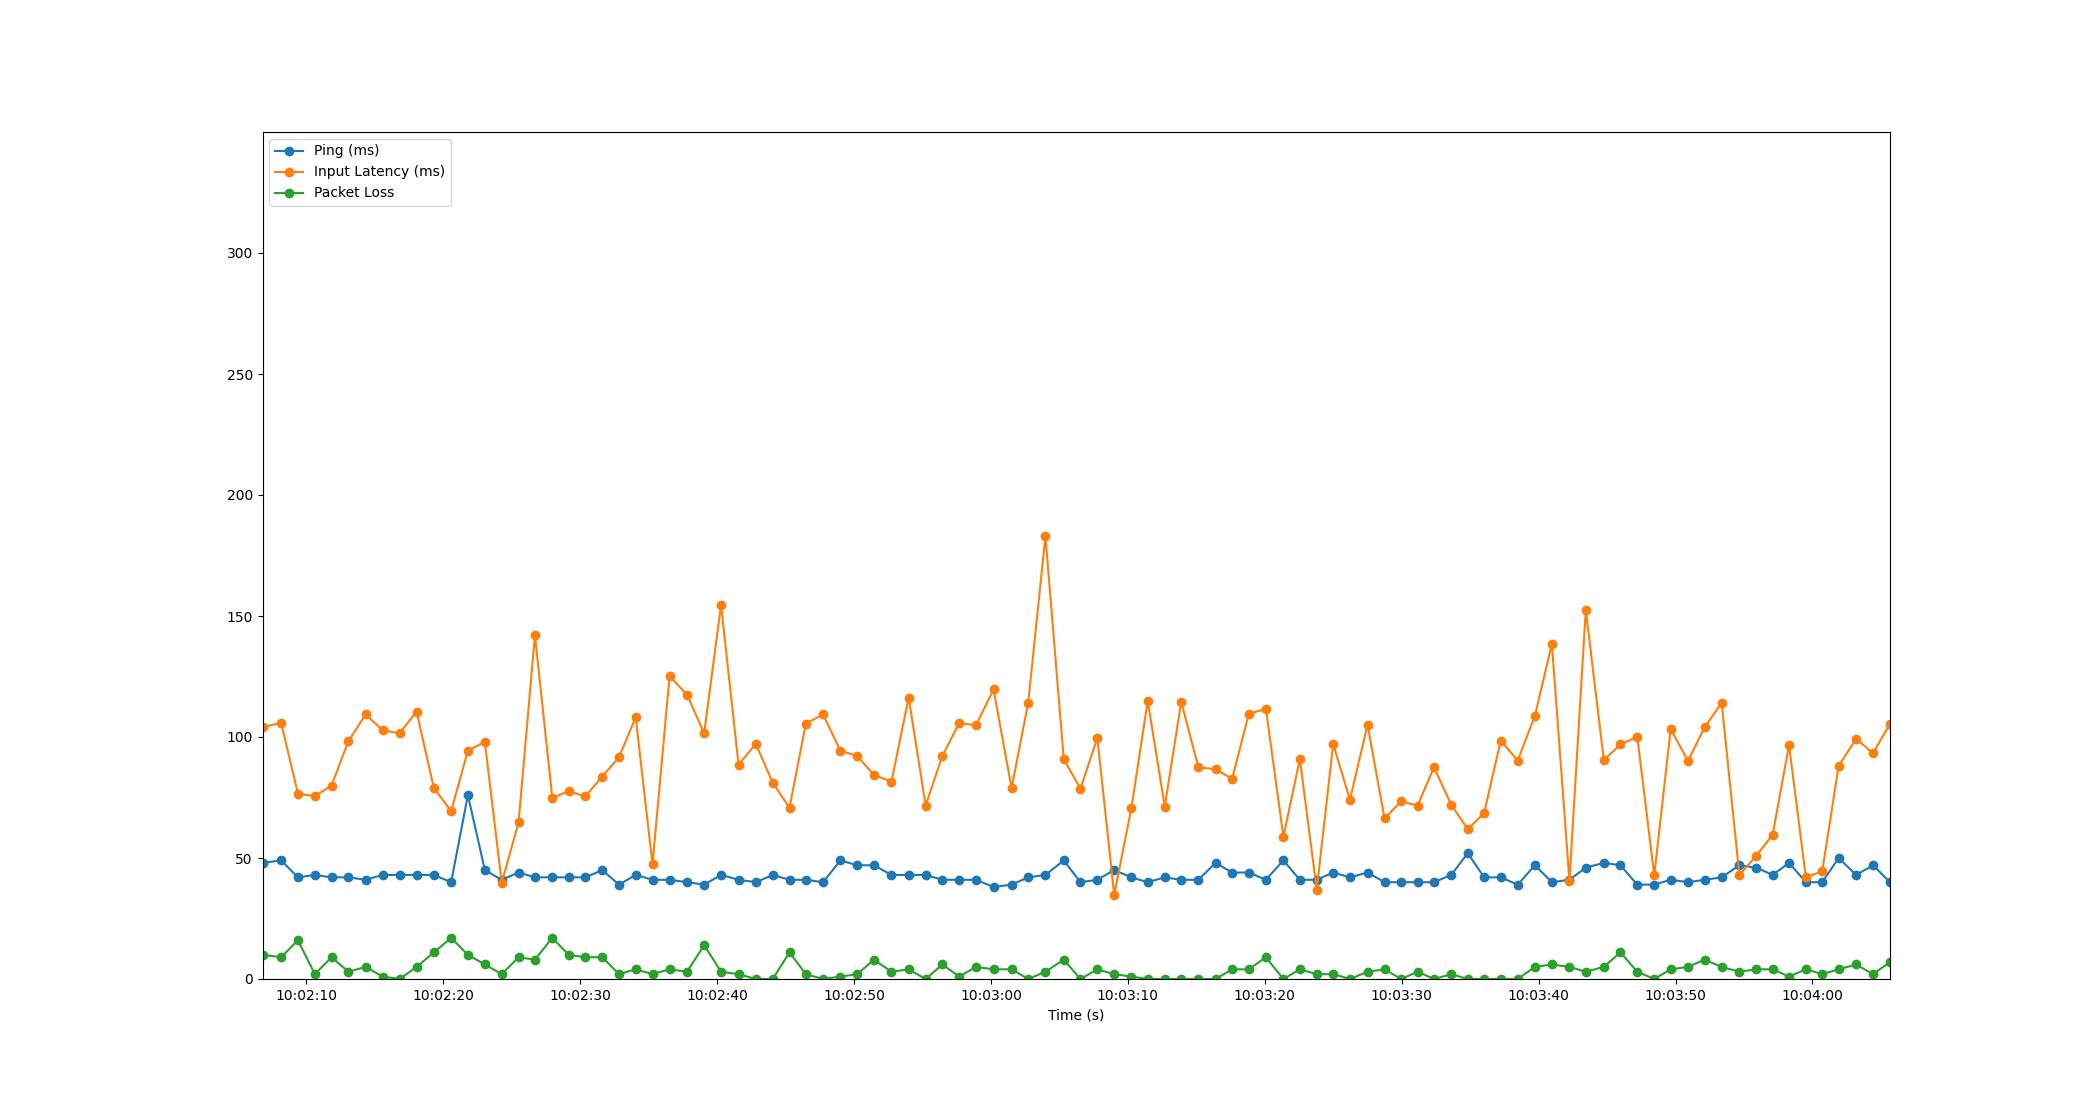

The data file committed next to this chart (first rows):
Time, Timestamp, Ping, Packet Loss, Input Latency
2.1457672119140625e-06, 2023-07-18 10:02:06.808095, 48, 10, 104
1.362, 2023-07-18 10:02:08.170117, 49, 9, 105.9
2.59, 2023-07-18 10:02:09.398264, 42, 16, 76.54
3.823, 2023-07-18 10:02:10.630793, 43, 2, 75.53
5.04, 2023-07-18 10:02:11.848301, 42, 9, 79.93
6.273, 2023-07-18 10:02:13.081486, 42, 3, 98.22
7.534, 2023-07-18 10:02:14.342288, 41, 5, 109.4
8.768, 2023-07-18 10:02:15.576254, 43, 1, 102.7
10.02, 2023-07-18 10:02:16.826927, 43, 0, 101.5
11.25, 2023-07-18 10:02:18.058351, 43, 5, 110.5
12.51, 2023-07-18 10:02:19.321414, 43, 11, 78.94
13.78, 2023-07-18 10:02:20.586894, 40, 17, 69.42
15, 2023-07-18 10:02:21.807871, 76, 10, 94.31
16.24, 2023-07-18 10:02:23.046831, 45, 6, 97.99
17.47, 2023-07-18 10:02:24.278357, 41, 2, 39.72
18.7, 2023-07-18 10:02:25.508206, 44, 9, 64.74
19.9, 2023-07-18 10:02:26.703099, 42, 8, 142.1
21.16, 2023-07-18 10:02:27.972185, 42, 17, 74.81
22.36, 2023-07-18 10:02:29.169800, 42, 10, 77.66
23.57, 2023-07-18 10:02:30.378343, 42, 9, 75.44
24.81, 2023-07-18 10:02:31.623022, 45, 9, 83.67
26.03, 2023-07-18 10:02:32.841869, 39, 2, 91.63
27.25, 2023-07-18 10:02:34.061299, 43, 4, 108.2
28.48, 2023-07-18 10:02:35.289943, 41, 2, 47.33
29.73, 2023-07-18 10:02:36.534283, 41, 4, 125.1
31.01, 2023-07-18 10:02:37.814145, 40, 3, 117.5
32.25, 2023-07-18 10:02:39.059802, 39, 14, 101.5
33.49, 2023-07-18 10:02:40.295269, 43, 3, 154.5
34.77, 2023-07-18 10:02:41.575030, 41, 2, 88.55
36.03, 2023-07-18 10:02:42.833616, 40, 0, 97.18
37.26, 2023-07-18 10:02:44.072223, 43, 0, 81.04
38.49, 2023-07-18 10:02:45.294080, 41, 11, 70.76
39.68, 2023-07-18 10:02:46.486183, 41, 2, 105.5
40.94, 2023-07-18 10:02:47.743184, 40, 0, 109.3
42.2, 2023-07-18 10:02:49.008205, 49, 1, 94.39
43.43, 2023-07-18 10:02:50.240200, 47, 2, 92.09
44.65, 2023-07-18 10:02:51.462386, 47, 8, 84.35
45.93, 2023-07-18 10:02:52.740193, 43, 3, 81.56
47.19, 2023-07-18 10:02:53.995549, 43, 4, 116.3
48.43, 2023-07-18 10:02:55.236202, 43, 0, 71.69
49.65, 2023-07-18 10:02:56.458567, 41, 6, 92.23
50.88, 2023-07-18 10:02:57.683538, 41, 1, 105.7
52.11, 2023-07-18 10:02:58.913310, 41, 5, 104.9
53.39, 2023-07-18 10:03:00.194227, 38, 4, 119.6
54.71, 2023-07-18 10:03:01.513649, 39, 4, 78.86
55.92, 2023-07-18 10:03:02.728236, 42, 0, 114.2
57.17, 2023-07-18 10:03:03.982899, 43, 3, 183
58.52, 2023-07-18 10:03:05.324031, 49, 8, 90.78
59.73, 2023-07-18 10:03:06.543044, 40, 0, 78.64
60.97, 2023-07-18 10:03:07.773141, 41, 4, 99.69
62.2, 2023-07-18 10:03:09.006740, 45, 2, 34.81
63.46, 2023-07-18 10:03:10.263687, 42, 1, 70.65
64.65, 2023-07-18 10:03:11.453933, 40, 0, 114.9
65.89, 2023-07-18 10:03:12.699238, 42, 0, 71.25
67.09, 2023-07-18 10:03:13.900223, 41, 0, 114.6
68.35, 2023-07-18 10:03:15.154772, 41, 0, 87.41
69.6, 2023-07-18 10:03:16.405830, 48, 0, 86.71
70.81, 2023-07-18 10:03:17.620207, 44, 4, 82.75
72.03, 2023-07-18 10:03:18.834656, 44, 4, 109.4
73.27, 2023-07-18 10:03:20.081631, 41, 9, 111.8
... 37 more rows
